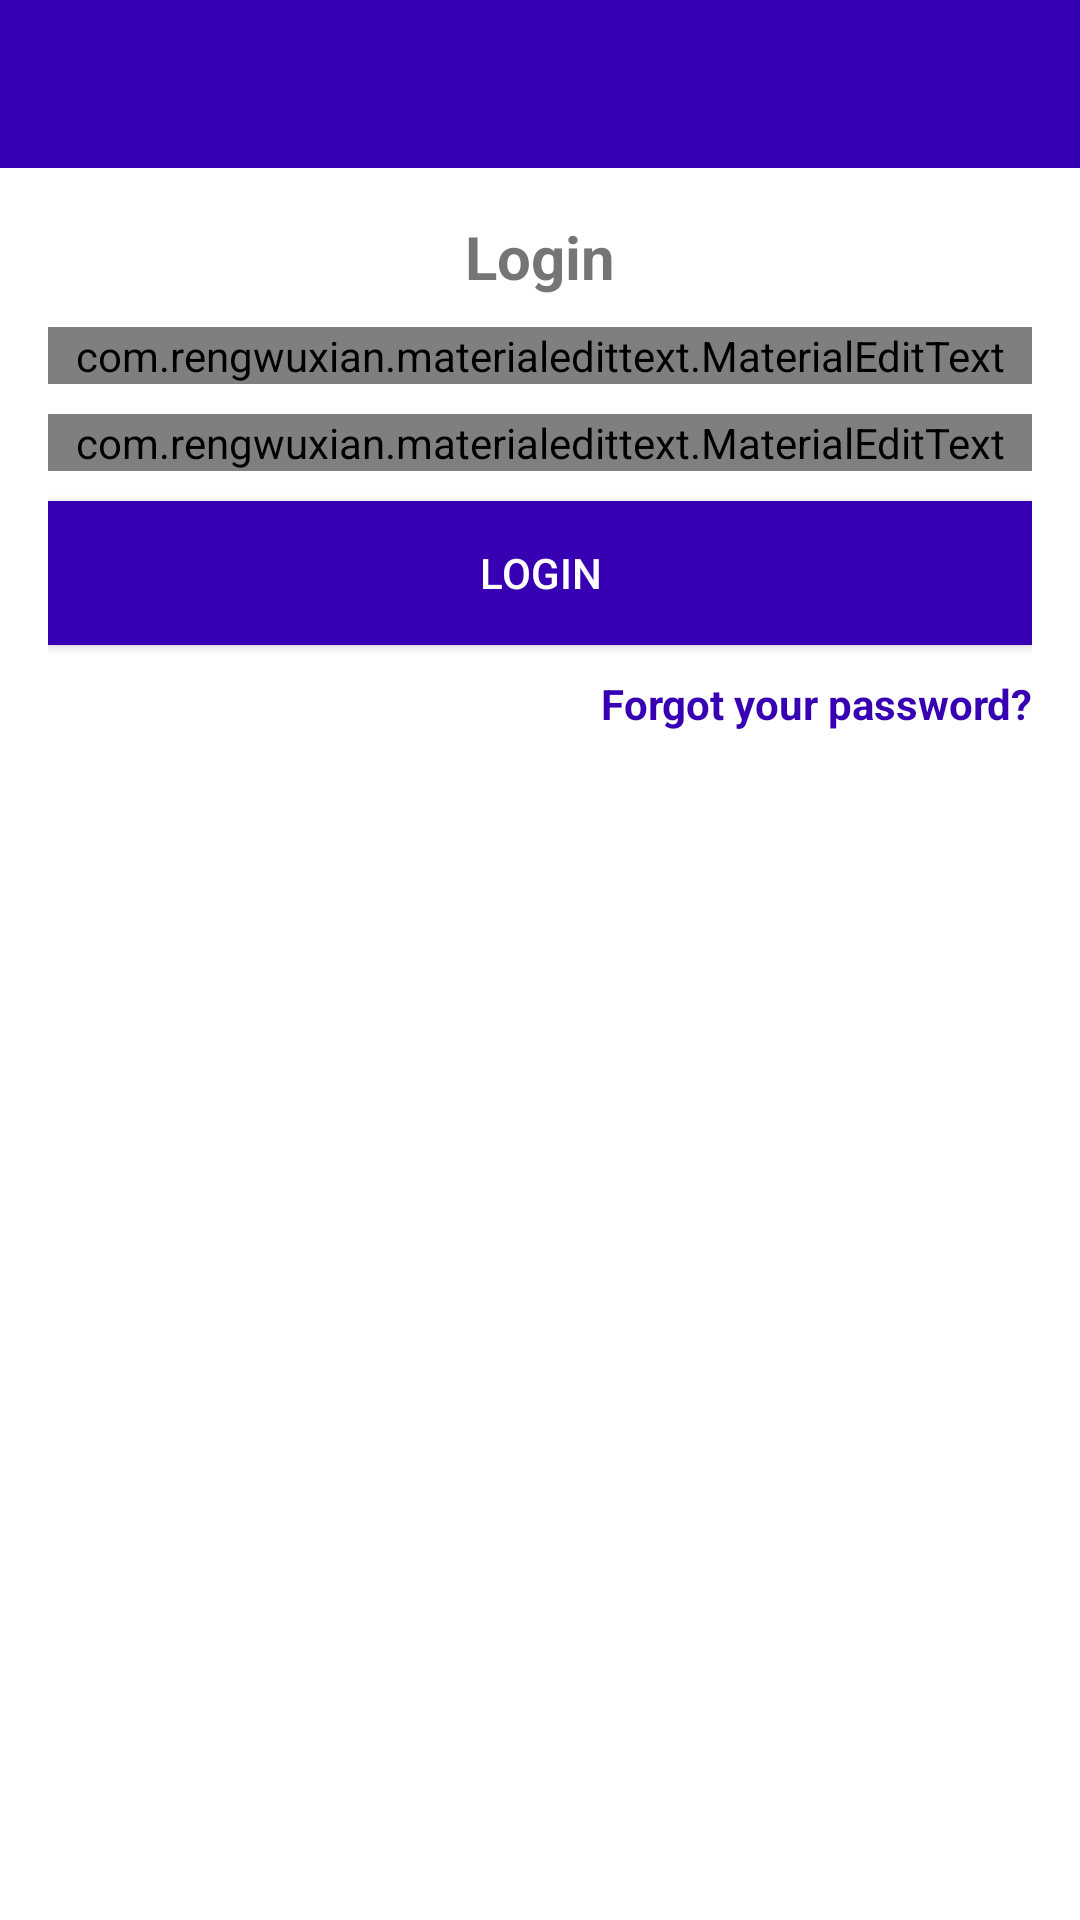

The Android layout XML behind this screen, and the referenced resources:
<!-- AndroidManifest.xml: application theme Theme.JavaChatApp -->
<!-- res/layout/activity_login.xml -->
<?xml version="1.0" encoding="utf-8"?>
<RelativeLayout xmlns:android="http://schemas.android.com/apk/res/android"
    xmlns:app="http://schemas.android.com/apk/res-auto"
    xmlns:tools="http://schemas.android.com/tools"
    android:layout_width="match_parent"
    android:layout_height="match_parent"
    tools:context=".LoginActivity">

    <include
        android:id="@+id/toolbar"
        layout="@layout/bar_layout"/>

    <LinearLayout
        android:layout_width="match_parent"
        android:layout_height="wrap_content"
        android:orientation="vertical"
        android:gravity="center_horizontal"
        android:layout_below="@id/toolbar"
        android:padding="16dp">

        <TextView
            android:layout_width="wrap_content"
            android:layout_height="wrap_content"
            android:text="Login"
            android:textSize="20sp"
            android:textStyle="bold"/>

        <com.rengwuxian.materialedittext.MaterialEditText
            android:layout_width="match_parent"
            android:layout_height="wrap_content"
            android:id="@+id/email"
            android:inputType="textEmailAddress"
            android:layout_marginTop="10dp"
            app:met_floatingLabel="normal"
            android:hint="Email"/>

        <com.rengwuxian.materialedittext.MaterialEditText
            android:layout_width="match_parent"
            android:layout_height="wrap_content"
            android:id="@+id/password"
            android:inputType="textPassword"
            android:layout_marginTop="10dp"
            app:met_floatingLabel="normal"
            android:hint="Password"/>

        <Button
            android:layout_width="match_parent"
            android:layout_height="wrap_content"
            android:text="login"
            android:id="@+id/btn_login"
            android:background="@color/colorPrimaryDark"
            android:layout_marginTop="10dp"
            android:textColor="#fff"/>

        <TextView
            android:layout_width="wrap_content"
            android:layout_height="wrap_content"
            android:gravity="center"
            android:text="Forgot your password?"
            android:layout_marginTop="10dp"
            android:layout_gravity="end"
            android:textStyle="bold"
            android:id="@+id/forgot_password"
            android:textColor="@color/colorPrimaryDark"/>


    </LinearLayout>

</RelativeLayout>
<!-- res/layout/bar_layout.xml (included above) -->
<?xml version="1.0" encoding="utf-8"?>
<androidx.appcompat.widget.Toolbar
    xmlns:android="http://schemas.android.com/apk/res/android" android:layout_width="match_parent"
    android:layout_height="wrap_content"
    xmlns:app="http://schemas.android.com/apk/res-auto"
    android:id="@+id/toolbar"
    android:background="@color/colorPrimaryDark"
    android:theme="@style/Base.ThemeOverlay.AppCompat.Dark.ActionBar"
    app:popupTheme="@style/MenuStyle">

</androidx.appcompat.widget.Toolbar>
<!-- resources referenced by this layout -->
<resources>
  <style name="MenuStyle" parent="Theme.AppCompat.Light">
          <item name="android:background">@android:color/white</item>
      </style>
  <style name="Theme.JavaChatApp" parent="Theme.MaterialComponents.DayNight.NoActionBar">
          
  
          <item name="colorPrimaryVariant">@color/purple_700</item>
          <item name="colorOnPrimary">@color/white</item>
          
          <item name="colorSecondary">@color/teal_200</item>
          <item name="colorSecondaryVariant">@color/teal_700</item>
          <item name="colorOnSecondary">@color/black</item>
          
          <item name="android:statusBarColor" tools:targetApi="l">?attr/colorPrimaryVariant</item>
          
          <item name="colorPrimary">@color/colorPrimary</item>
          <item name="colorPrimaryDark">@color/colorPrimaryDark</item>
  
      </style>
  <!-- not gathered from this repository: default colours our renderer supplied (Android Studio template values) -->
  <color name="purple_700">#FF3700B3</color>
  <color name="teal_200">#FF03DAC5</color>
  <color name="teal_700">#FF018786</color>
  <color name="black">#FF000000</color>
  <color name="white">#FFFFFFFF</color>
  <color name="colorPrimary">#FF6200EE</color>
  <color name="colorPrimaryDark">#FF3700B3</color>
</resources>
